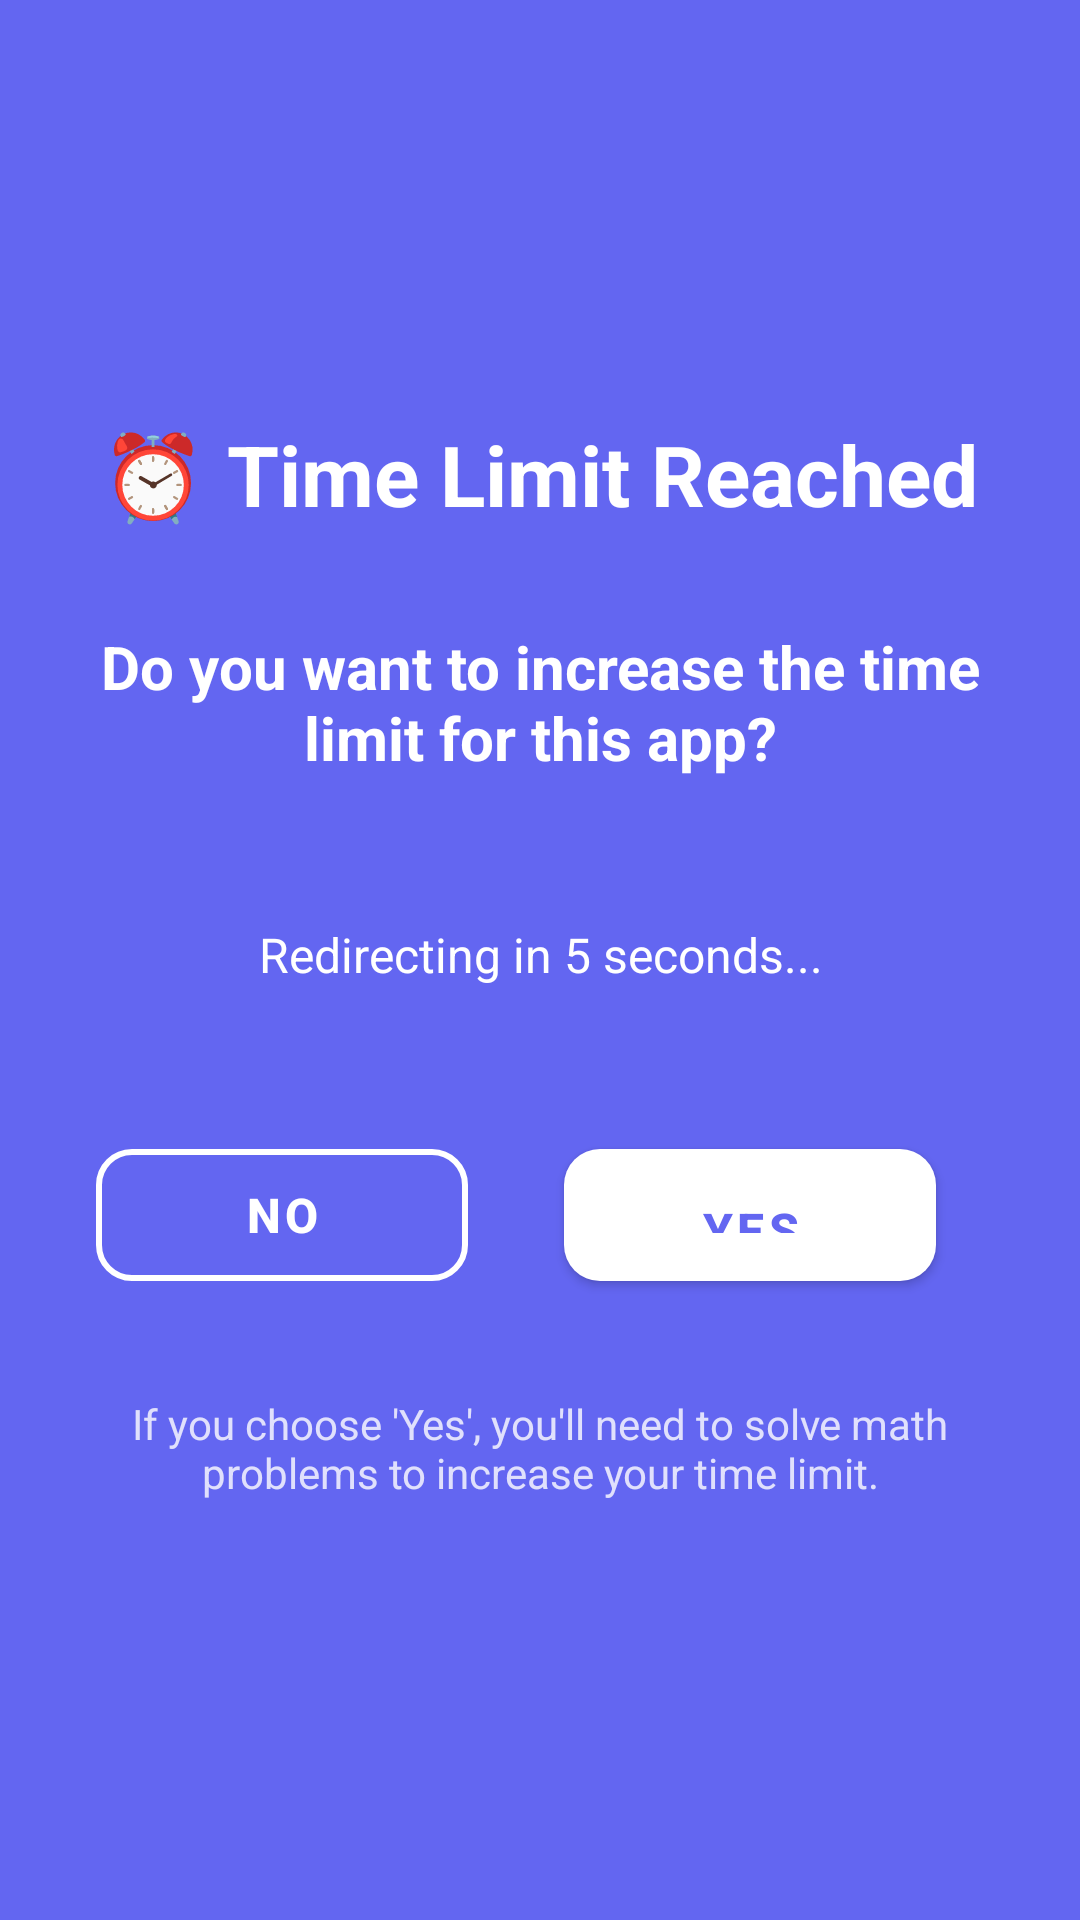

This screen was rendered from an Android layout file. Write that file and the resources it references.
<!-- AndroidManifest.xml: activity theme Theme.Testing -->
<!-- res/layout/activity_time_increase.xml -->
<?xml version="1.0" encoding="utf-8"?>

<LinearLayout xmlns:android="http://schemas.android.com/apk/res/android"
    xmlns:app="http://schemas.android.com/apk/res-auto"
    android:layout_width="match_parent"
    android:layout_height="match_parent"
    android:orientation="vertical"
    android:padding="32dp"
    android:gravity="center"
    android:background="@color/colorPrimary">

    
    <TextView
        android:layout_width="wrap_content"
        android:layout_height="wrap_content"
        android:text="⏰ Time Limit Reached"
        android:textSize="28sp"
        android:textStyle="bold"
        android:textColor="@color/colorOnPrimary"
        android:gravity="center"
        android:layout_marginBottom="32dp"/>

    
    <TextView
        android:id="@+id/questionText"
        android:layout_width="wrap_content"
        android:layout_height="wrap_content"
        android:text="Do you want to increase the time limit for this app?"
        android:textSize="20sp"
        android:textStyle="bold"
        android:textColor="@color/colorOnPrimary"
        android:gravity="center"
        android:layout_marginBottom="48dp"/>

    
    <TextView
        android:id="@+id/countdownText"
        android:layout_width="wrap_content"
        android:layout_height="wrap_content"
        android:text="Redirecting in 5 seconds..."
        android:textSize="16sp"
        android:textColor="@color/colorOnPrimary"
        android:gravity="center"
        android:layout_marginBottom="48dp"/>

    
    <LinearLayout
        android:layout_width="match_parent"
        android:layout_height="wrap_content"
        android:orientation="horizontal"
        android:gravity="center"
        android:layout_marginBottom="32dp">

        
        <com.google.android.material.button.MaterialButton
            android:id="@+id/noButton"
            android:layout_width="0dp"
            android:layout_height="56dp"
            android:layout_weight="1"
            android:text="No"
            android:textSize="16sp"
            android:textStyle="bold"
            android:layout_marginEnd="16dp"
            style="@style/Widget.MaterialComponents.Button.OutlinedButton"
            app:strokeColor="@color/colorOnPrimary"
            app:strokeWidth="2dp"
            android:textColor="@color/colorOnPrimary"
            android:paddingStart="16dp"
            android:paddingEnd="16dp"
            app:cornerRadius="12dp"
            android:gravity="center"/>

        
        <com.google.android.material.button.MaterialButton
            android:id="@+id/yesButton"
            android:layout_width="0dp"
            android:layout_height="56dp"
            android:layout_weight="1"
            android:text="Yes"
            android:textSize="16sp"
            android:textStyle="bold"
            android:layout_marginStart="16dp"
            app:backgroundTint="@color/colorOnPrimary"
            android:textColor="@color/colorPrimary"
            android:paddingStart="16dp"
            android:paddingEnd="16dp"
            app:cornerRadius="12dp"
            android:gravity="center"
            android:layout_marginEnd="16dp"/>

    </LinearLayout>

    
    <TextView
        android:layout_width="wrap_content"
        android:layout_height="wrap_content"
        android:text="If you choose 'Yes', you'll need to solve math problems to increase your time limit."
        android:textSize="14sp"
        android:textColor="@color/colorOnPrimary"
        android:gravity="center"
        android:alpha="0.8"/>

</LinearLayout>
<!-- resources referenced by this layout -->
<resources>
  <color name="colorOnPrimary">#FFFFFF</color>
  <color name="colorPrimary">#6366F1</color>
  <style name="Theme.Testing" parent="Theme.MaterialComponents.DayNight.NoActionBar">
          
          <item name="colorPrimary">@color/colorPrimary</item>
          <item name="colorPrimaryVariant">@color/colorPrimaryVariant</item>
          <item name="colorOnPrimary">@color/colorOnPrimary</item>
          
          
          <item name="colorSecondary">@color/colorSecondary</item>
          <item name="colorSecondaryVariant">@color/colorSecondaryVariant</item>
          <item name="colorOnSecondary">@color/colorOnSecondary</item>
          
          
          <item name="android:colorBackground">@color/colorBackground</item>
          <item name="colorSurface">@color/colorSurface</item>
          <item name="colorOnSurface">@color/colorOnSurface</item>
          
          
          <item name="android:statusBarColor" tools:targetApi="l">@color/colorPrimaryVariant</item>
          <item name="android:windowLightStatusBar" tools:targetApi="m">false</item>
          
          
          <item name="android:textColorPrimary">@color/textPrimary</item>
          <item name="android:textColorSecondary">@color/textSecondary</item>
          
          
          <item name="android:windowBackground">@color/colorBackground</item>
          <item name="android:navigationBarColor">@color/colorPrimaryVariant</item>
          <item name="android:windowLightNavigationBar" tools:targetApi="o_mr1">false</item>
          
          
          <item name="materialButtonStyle">@style/Widget.App.Button</item>
      </style>
  <color name="colorPrimaryVariant">#4F46E5</color>
  <color name="colorSecondary">#10B981</color>
  <color name="colorSecondaryVariant">#059669</color>
  <color name="colorOnSecondary">#FFFFFF</color>
  <color name="colorBackground">#FAFAFA</color>
  <color name="colorSurface">#FFFFFF</color>
  <color name="colorOnSurface">#1F2937</color>
  <color name="textPrimary">#1F2937</color>
  <color name="textSecondary">#6B7280</color>
  <style name="Widget.App.Button" parent="Widget.MaterialComponents.Button">
          <item name="android:textSize">16sp</item>
          <item name="android:textStyle">bold</item>
          <item name="cornerRadius">12dp</item>
          <item name="android:minHeight">56dp</item>
          <item name="android:paddingStart">24dp</item>
          <item name="android:paddingEnd">24dp</item>
          <item name="android:paddingTop">16dp</item>
          <item name="android:paddingBottom">16dp</item>
          <item name="rippleColor">@color/colorOnPrimary</item>
      </style>
</resources>
